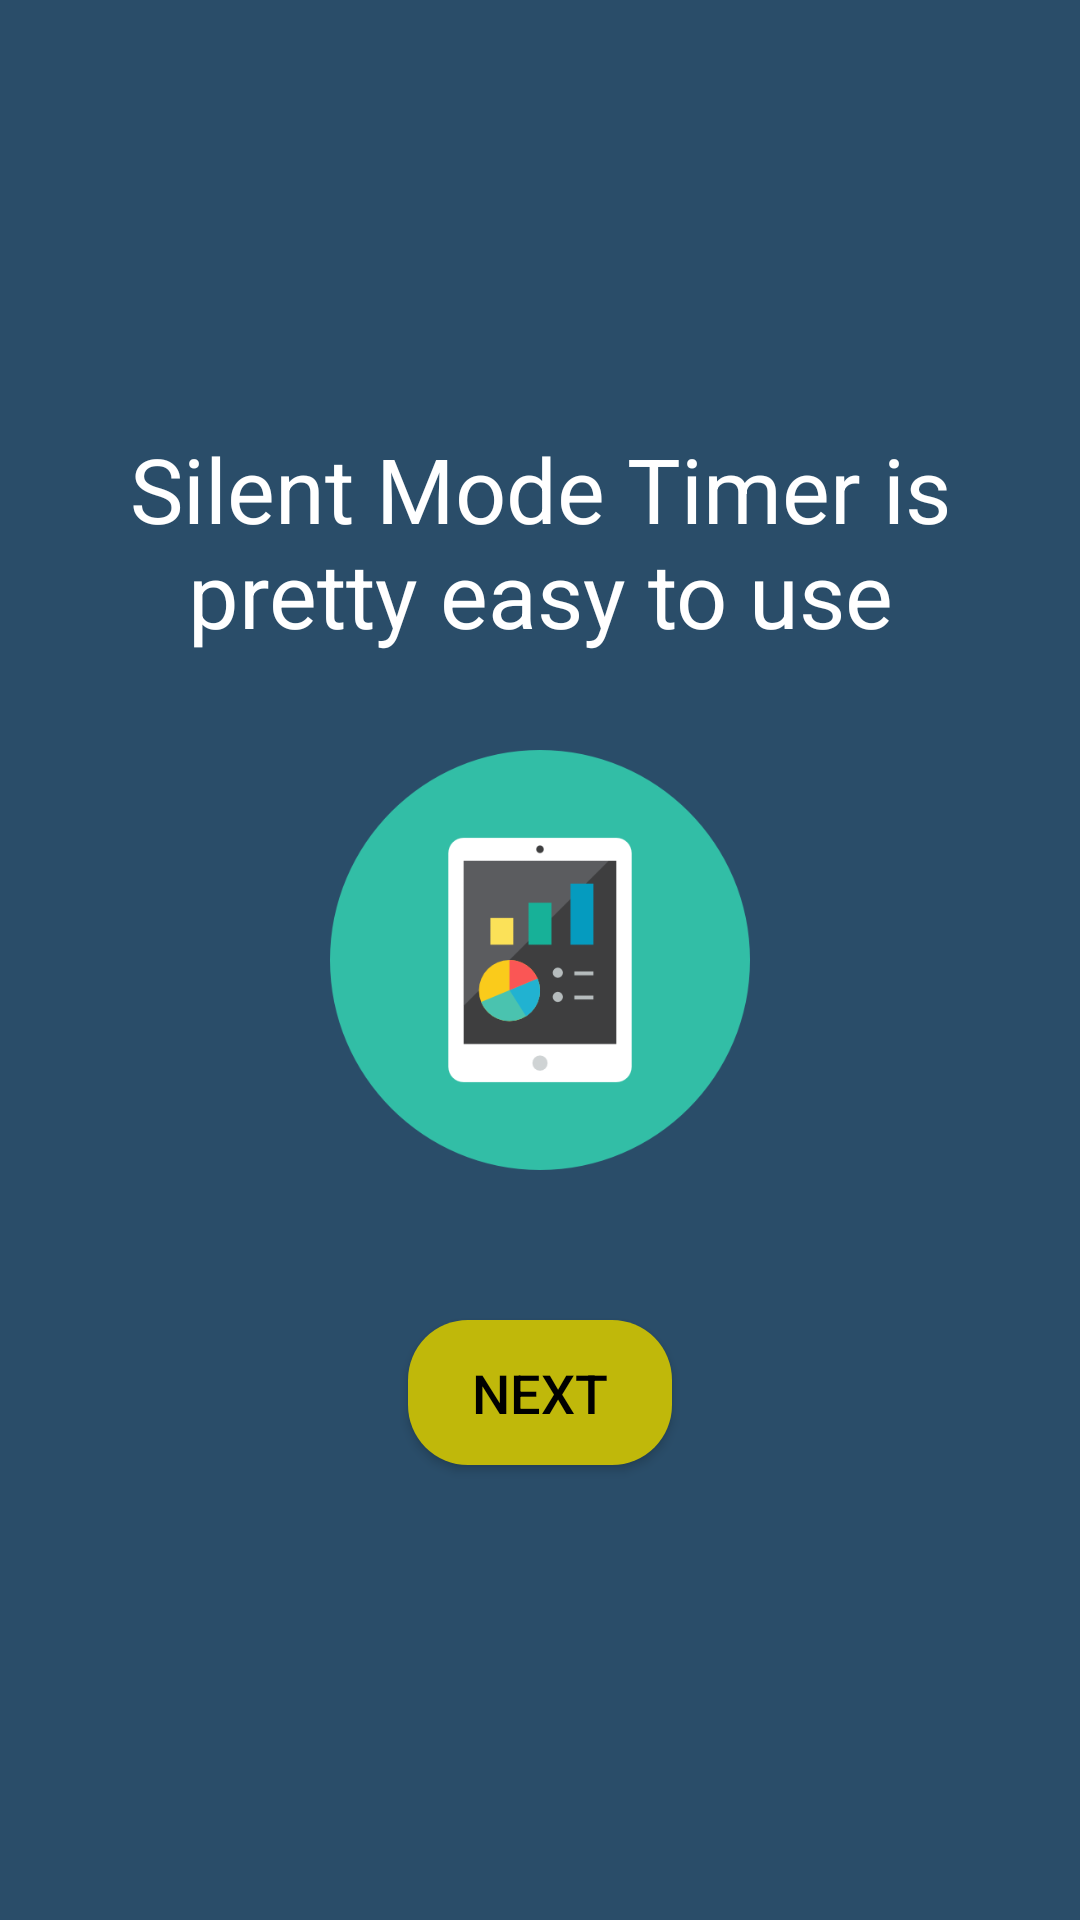

This screen was rendered from an Android layout file. Write that file and the resources it references.
<!-- AndroidManifest.xml: application theme AppTheme -->
<!-- res/layout/launch_screen.xml -->
<?xml version="1.0" encoding="utf-8"?>
<RelativeLayout xmlns:android="http://schemas.android.com/apk/res/android"
    android:id="@+id/rl1"
    android:orientation="vertical" android:layout_width="match_parent"
    android:background="@color/colorPrimary"
    android:layout_height="match_parent">

    
    <TextView
        android:id="@+id/welcome_tv"
        android:layout_width="wrap_content"
        android:layout_height="wrap_content"
        android:textSize="30sp"
        android:layout_margin="16dp"
        android:layout_marginBottom="80dp"
        android:textColor="@color/white"
        android:layout_above="@+id/welcome_iv"
        android:layout_gravity="center"

        android:textAlignment="center"
        android:text="Silent Mode Timer is pretty easy to use"/>

    <ImageView
        android:id="@+id/welcome_iv"
        android:layout_width="140dp"
        android:layout_height="140dp"
        android:layout_marginTop="16dp"

        android:layout_centerVertical="true"
        android:layout_centerHorizontal="true"
        android:src="@drawable/phone"/>

    <Button
        android:id="@+id/welcome_b"
        android:layout_width="wrap_content"
        android:layout_height="wrap_content"
        android:layout_below="@+id/welcome_iv"
        android:layout_marginTop="50dp"
        android:layout_centerHorizontal="true"
        android:textSize="18sp"
        android:padding="12dp"

        android:textColor="@color/black"
        android:background="@drawable/welcome_btn"
        android:text="Next"/>





    
    <TextView
        android:id="@+id/info_tv"
        android:layout_width="wrap_content"
        android:layout_height="wrap_content"
        android:textSize="30sp"
        android:layout_margin="16dp"
        android:layout_marginBottom="80dp"
        android:textColor="@color/white"
        android:layout_above="@+id/info_iv"
        android:layout_gravity="center"
        android:visibility="gone"
        android:textAlignment="center"
        android:text="You can Schedule your phone to enter and exit the Silent Mode between a given period of time"/>

    <ImageView
        android:id="@+id/info_iv"
        android:layout_width="140dp"
        android:layout_height="140dp"
        android:layout_centerVertical="true"
        android:layout_centerHorizontal="true"
        android:visibility="gone"
        android:src="@drawable/clock"/>

    <Button
        android:id="@+id/info_b"
        android:layout_width="wrap_content"
        android:layout_height="wrap_content"
        android:layout_below="@+id/info_iv"
        android:layout_marginTop="50dp"
        android:layout_centerHorizontal="true"
        android:textSize="18sp"
        android:padding="12dp"
        android:visibility="gone"
        android:textColor="@color/black"
        android:background="@drawable/info_btn"
        android:text="Next"/>






    
    <TextView
        android:id="@+id/silvib_tv"
        android:layout_width="wrap_content"
        android:layout_height="wrap_content"
        android:textSize="30sp"
        android:layout_margin="16dp"
        android:layout_marginBottom="80dp"
        android:textColor="@color/white"
        android:layout_above="@+id/silvib_iv"
        android:layout_gravity="center"
        android:visibility="gone"
        android:textAlignment="center"
        android:text="What should the phone do ?"/>

    <LinearLayout
        android:orientation="horizontal"
        android:id="@+id/silvib_iv"
        android:layout_centerHorizontal="true"
        android:layout_centerVertical="true"
        android:layout_width="match_parent"
        android:visibility="gone"
        android:layout_height="wrap_content">

        <Button
            android:id="@+id/silvib_vib"
            android:layout_width="0px"
            android:layout_height="wrap_content"
            android:padding="8dp"
            android:layout_margin="12dp"
            android:textSize="18sp"
            android:text="Vibrate"
            android:background="@drawable/info_btn"
            android:layout_weight="1"/>

        <Button
            android:id="@+id/silvib_sil"
            android:layout_width="0px"
            android:layout_height="wrap_content"
            android:padding="8dp"
            android:layout_margin="12dp"
            android:textSize="18sp"
            android:text="Silent"
            android:background="@drawable/info_btn"
            android:layout_weight="1"/>

    </LinearLayout>

    <TextView
        android:id="@+id/silvib_tv2"
        android:layout_width="wrap_content"
        android:layout_height="wrap_content"
        android:textSize="18sp"
        android:layout_margin="16dp"
        android:textColor="@color/white"
        android:layout_below="@+id/silvib_iv"
        android:layout_gravity="center"
        android:visibility="gone"
        android:textAlignment="center"
        android:text="(Don't worry, you can change this later in the setting too.)"/>






    
    <TextView
        android:id="@+id/exc_tv"
        android:layout_width="wrap_content"
        android:layout_height="wrap_content"
        android:textSize="30sp"
        android:layout_margin="16dp"
        android:textColor="@color/white"
        android:layout_above="@+id/exc_b1"
        android:layout_gravity="center"
        android:visibility="gone"
        android:textAlignment="center"
        android:text="You can add some contacts as exceptions. Phone will ring when any of these call even if the phone is on Silent Mode"/>

    <Button
        android:id="@+id/exc_b1"
        android:layout_width="wrap_content"
        android:layout_height="wrap_content"
        android:layout_centerVertical="true"
        android:layout_centerHorizontal="true"
        android:text="Add"
        android:visibility="gone"
        android:background="@drawable/exc_btn"
        android:textSize="18sp"/>

    <Button
        android:id="@+id/exc_b2"
        android:layout_width="wrap_content"
        android:layout_height="wrap_content"
        android:layout_below="@+id/exc_b1"
        android:layout_marginTop="50dp"
        android:layout_centerHorizontal="true"
        android:textSize="18sp"
        android:padding="12dp"
        android:visibility="gone"
        android:textColor="@color/black"
        android:background="@drawable/exc_btn"
        android:text="Skip"/>







    
    <TextView
        android:id="@+id/exit_tv"
        android:layout_width="wrap_content"
        android:layout_height="wrap_content"
        android:textSize="30sp"
        android:layout_margin="16dp"
        android:layout_marginBottom="80dp"
        android:textColor="@color/white"
        android:layout_above="@+id/exit_iv"
        android:layout_gravity="center"
        android:visibility="gone"
        android:textAlignment="center"
        android:text="Switch these events On and Off anytim you please"/>

    <ImageView
        android:id="@+id/exit_iv"
        android:layout_width="140dp"
        android:layout_height="140dp"
        android:layout_centerVertical="true"
        android:layout_centerHorizontal="true"
        android:visibility="gone"
        android:src="@drawable/bulb"/>

    <Button
        android:id="@+id/exit_b"
        android:layout_width="wrap_content"
        android:layout_height="wrap_content"
        android:layout_below="@+id/exit_iv"
        android:layout_marginTop="50dp"
        android:layout_centerHorizontal="true"
        android:textSize="18sp"
        android:padding="12dp"
        android:visibility="gone"
        android:textColor="@color/white"
        android:background="@drawable/exit_btn"
        android:text="Start Using"/>


</RelativeLayout>
<!-- resources referenced by this layout -->
<resources>
  <color name="black">#000</color>
  <color name="colorPrimary">#2a4d69</color>
  <color name="white">#fff</color>
  <!-- drawable exc_btn (drawable) -->
  <?xml version="1.0" encoding="utf-8"?>
  <selector xmlns:android="http://schemas.android.com/apk/res/android">
      <item android:state_pressed="true" android:drawable="@drawable/exc_hover"></item>
      <item android:drawable="@drawable/exc_pressed"></item>
  </selector>
  <!-- drawable exit_btn (drawable) -->
  <?xml version="1.0" encoding="utf-8"?>
  <selector xmlns:android="http://schemas.android.com/apk/res/android">
      <item android:state_pressed="true" android:drawable="@drawable/exit_hover"></item>
      <item android:drawable="@drawable/exit_pressed"></item>
  </selector>
  <!-- drawable info_btn (drawable) -->
  <?xml version="1.0" encoding="utf-8"?>
  <selector xmlns:android="http://schemas.android.com/apk/res/android">
      <item android:state_pressed="true" android:drawable="@drawable/info_hover"></item>
      <item android:drawable="@drawable/info_pressed"></item>
  </selector>
  <style name="AppTheme" parent="Theme.AppCompat.Light.NoActionBar">
          
          <item name="colorPrimary">@color/colorPrimary</item>
          <item name="colorPrimaryDark">@color/colorPrimaryDark</item>
          <item name="colorAccent">@color/colorAccent</item>
      </style>
  <!-- drawable exc_hover (drawable) -->
  <?xml version="1.0" encoding="utf-8"?>
  <shape xmlns:android="http://schemas.android.com/apk/res/android"
      android:shape="rectangle">
      <solid android:color="@color/exc_hover" />
      <corners android:radius="20dp" />
  </shape>
  <!-- drawable exc_pressed (drawable) -->
  <?xml version="1.0" encoding="utf-8"?>
  <shape xmlns:android="http://schemas.android.com/apk/res/android"
      android:shape="rectangle">
      <solid android:color="@color/exc_pressed" />
      <corners android:radius="20dp" />
  </shape>
  <!-- drawable exit_hover (drawable) -->
  <?xml version="1.0" encoding="utf-8"?>
  <shape xmlns:android="http://schemas.android.com/apk/res/android"
      android:shape="rectangle">
      <solid android:color="@color/exit_hover" />
      <corners android:radius="20dp" />
  </shape>
  <!-- drawable exit_pressed (drawable) -->
  <?xml version="1.0" encoding="utf-8"?>
  <shape xmlns:android="http://schemas.android.com/apk/res/android"
      android:shape="rectangle">
      <solid android:color="@color/exit_pressed" />
      <corners android:radius="20dp" />
  </shape>
  <!-- drawable info_hover (drawable) -->
  <?xml version="1.0" encoding="utf-8"?>
  <shape xmlns:android="http://schemas.android.com/apk/res/android"
      android:shape="rectangle">
      <solid android:color="@color/indigo_hover" />
      <corners android:radius="20dp" />
  </shape>
  <!-- drawable info_pressed (drawable) -->
  <?xml version="1.0" encoding="utf-8"?>
  <shape xmlns:android="http://schemas.android.com/apk/res/android"
      android:shape="rectangle">
      <solid android:color="@color/indigo_pressed" />
      <corners android:radius="20dp" />
  </shape>
  <!-- drawable welcome_hover (drawable) -->
  <?xml version="1.0" encoding="utf-8"?>
  <shape xmlns:android="http://schemas.android.com/apk/res/android"
      android:shape="rectangle">
      <solid android:color="@color/yellow_hover" />
      <corners android:radius="20dp" />
  </shape>
  <!-- drawable welcome_pressed (drawable) -->
  <?xml version="1.0" encoding="utf-8"?>
  <shape xmlns:android="http://schemas.android.com/apk/res/android"
  android:shape="rectangle">
  <solid android:color="@color/yellow_pressed" />
  <corners android:radius="20dp" />
  </shape>
  <color name="colorPrimaryDark">#1d3549</color>
  <color name="colorAccent">#2a4d69</color>
  <color name="exc_hover">#FFF4E6</color>
  <color name="exc_pressed">#ccc3b8</color>
  <color name="exit_hover">#2a4d69</color>
  <color name="exit_pressed">#213d54</color>
  <color name="indigo_hover">#0ccbee</color>
  <color name="indigo_pressed">#088ea6</color>
  <color name="yellow_hover">#F0E60D</color>
  <color name="yellow_pressed">#c0b80a</color>
</resources>
